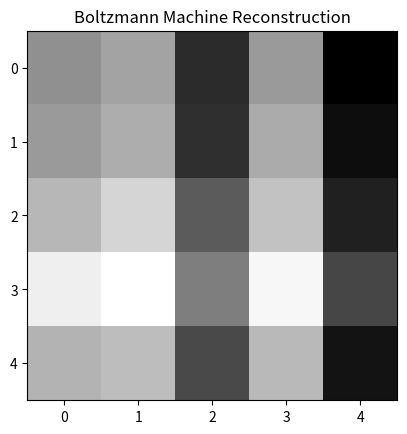

Write the Python code that produced this figure.

import numpy as np
import matplotlib.pyplot as plt

# Input data
X = np.random.rand(5, 5)

# Initialize weights
W = np.random.rand(5, 5)

# Calculate hidden layer
H = 1 / (1 + np.exp(-np.dot(X, W)))

# Reconstruct data
R = 1 / (1 + np.exp(-np.dot(H, W.T)))

# Display results
print("Input Data:")
print(np.round(X, 2))

print("Reconstructed Data:")
print(np.round(R, 2))

# Display graph
plt.imshow(R, cmap='gray')
plt.title("Boltzmann Machine Reconstruction")
plt.show()
